Dataset: dataset (GitHub, ivanarturo96/SRB_CNN_detection). Classes: NO SRB, SRB.

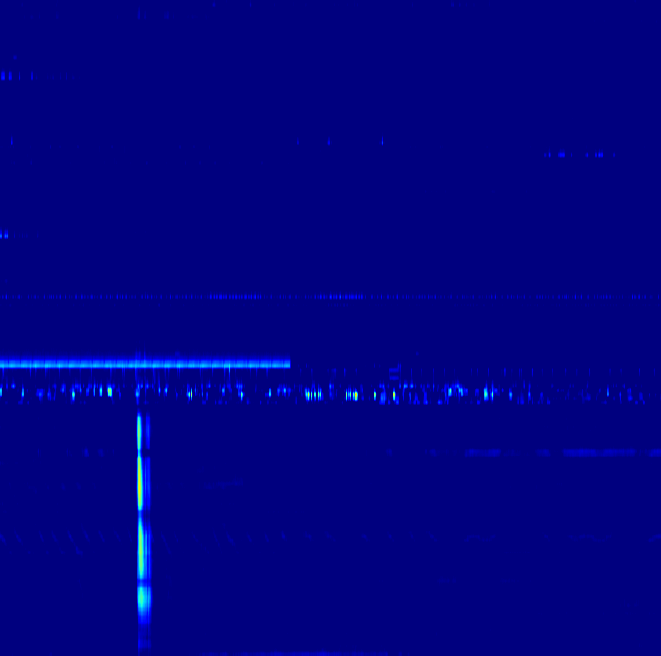
Label: SRB

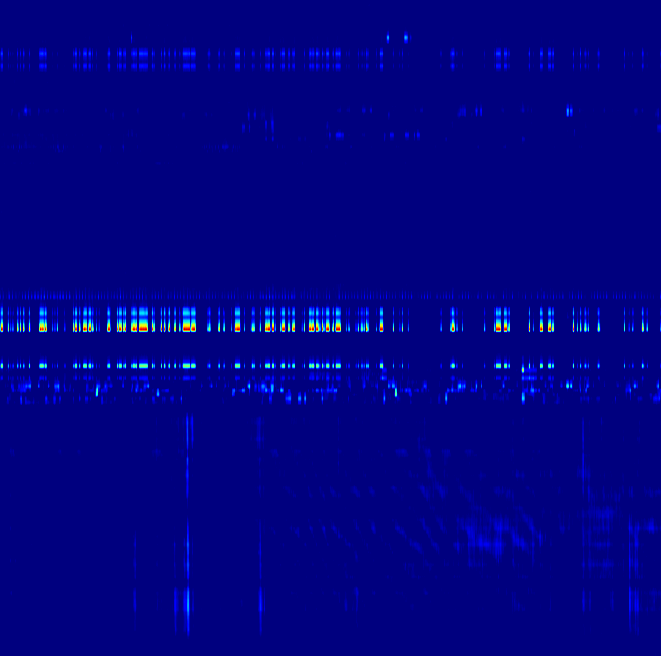
Label: SRB

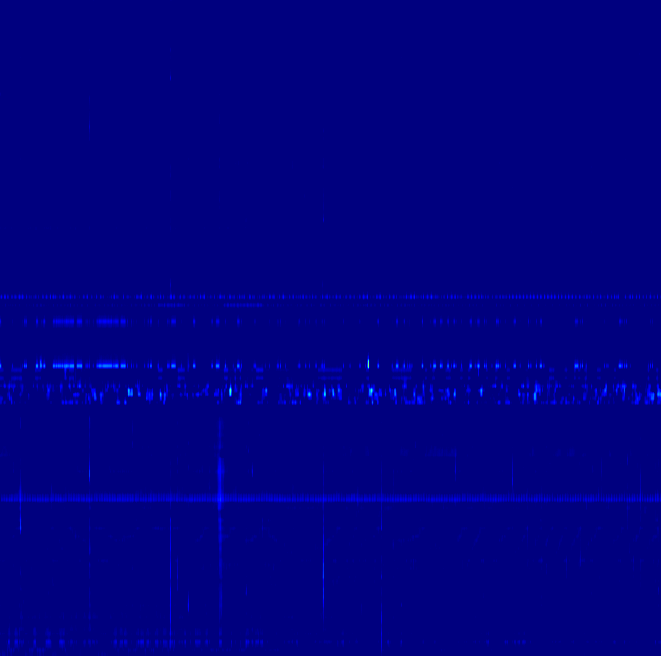
Label: SRB

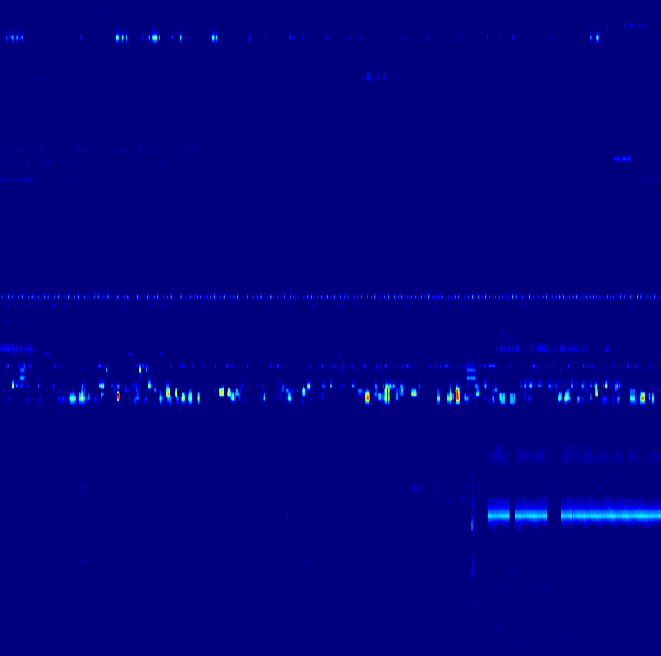
Label: NO SRB

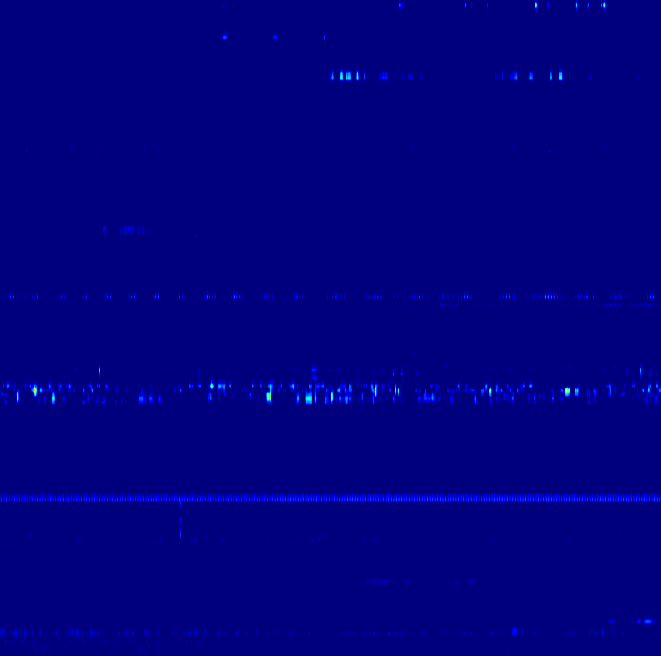
Label: NO SRB

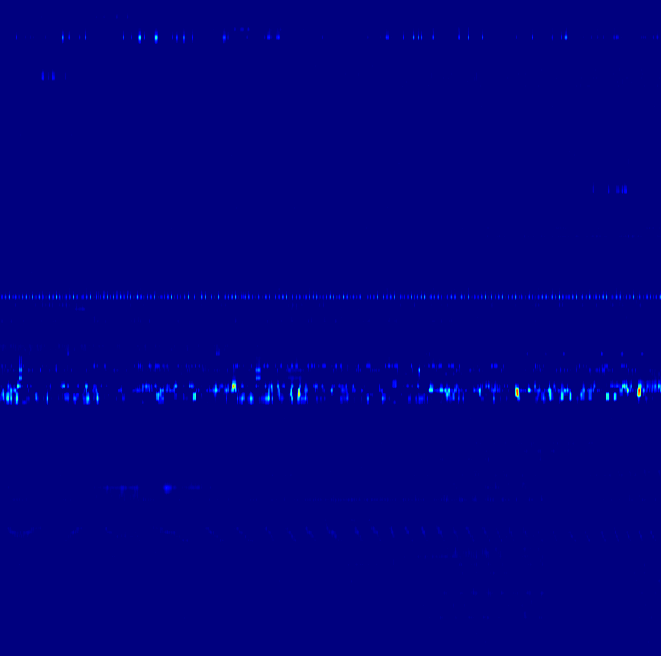
Label: NO SRB
